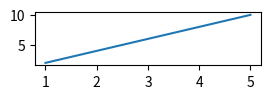

This figure's Python source:
import numpy as np
import matplotlib.pyplot as plt
import pandas as pd




# =============================================================================
# x = np.array(["a","b","c","d"])
# y = np.array([3,8,1,10])
# plt.barh(x, y)
# plt.show()
# =============================================================================

# =============================================================================
# x = np.array(["a","b","c","d"])
# y = np.array([3,8,1,10])
# plt.plot(x, y, '*:r')
# plt.show()
# =============================================================================

# =============================================================================
# x = np.array([1,5,10,15,20])
# y = np. array([0,5,10,15,20])
# plt.plot(x,y,marker = 'o',ms =20)
# plt.show()
# =============================================================================

# =============================================================================
# x = np.array(["a","b","c","d"])
# y = np.array([3,8,1,10])
# [redacted]
# [redacted]
# [redacted]
# plt.barh(x, y)
# plt.grid(c='r', ls='--', lw= 0.5)
# plt.show()
# =============================================================================

x=np.array([1,2,3,4,5])
y=np.array([2,4,6,8,10])
plt.subplot(6,2,1)
plt.plot(x,y)

#x=np.array([9,7,6,2,0])
#y=np.array([1,3,5,6,8])
#plt.subplot(2,1,2)
#plt.plot(x,y)

plt.show()




